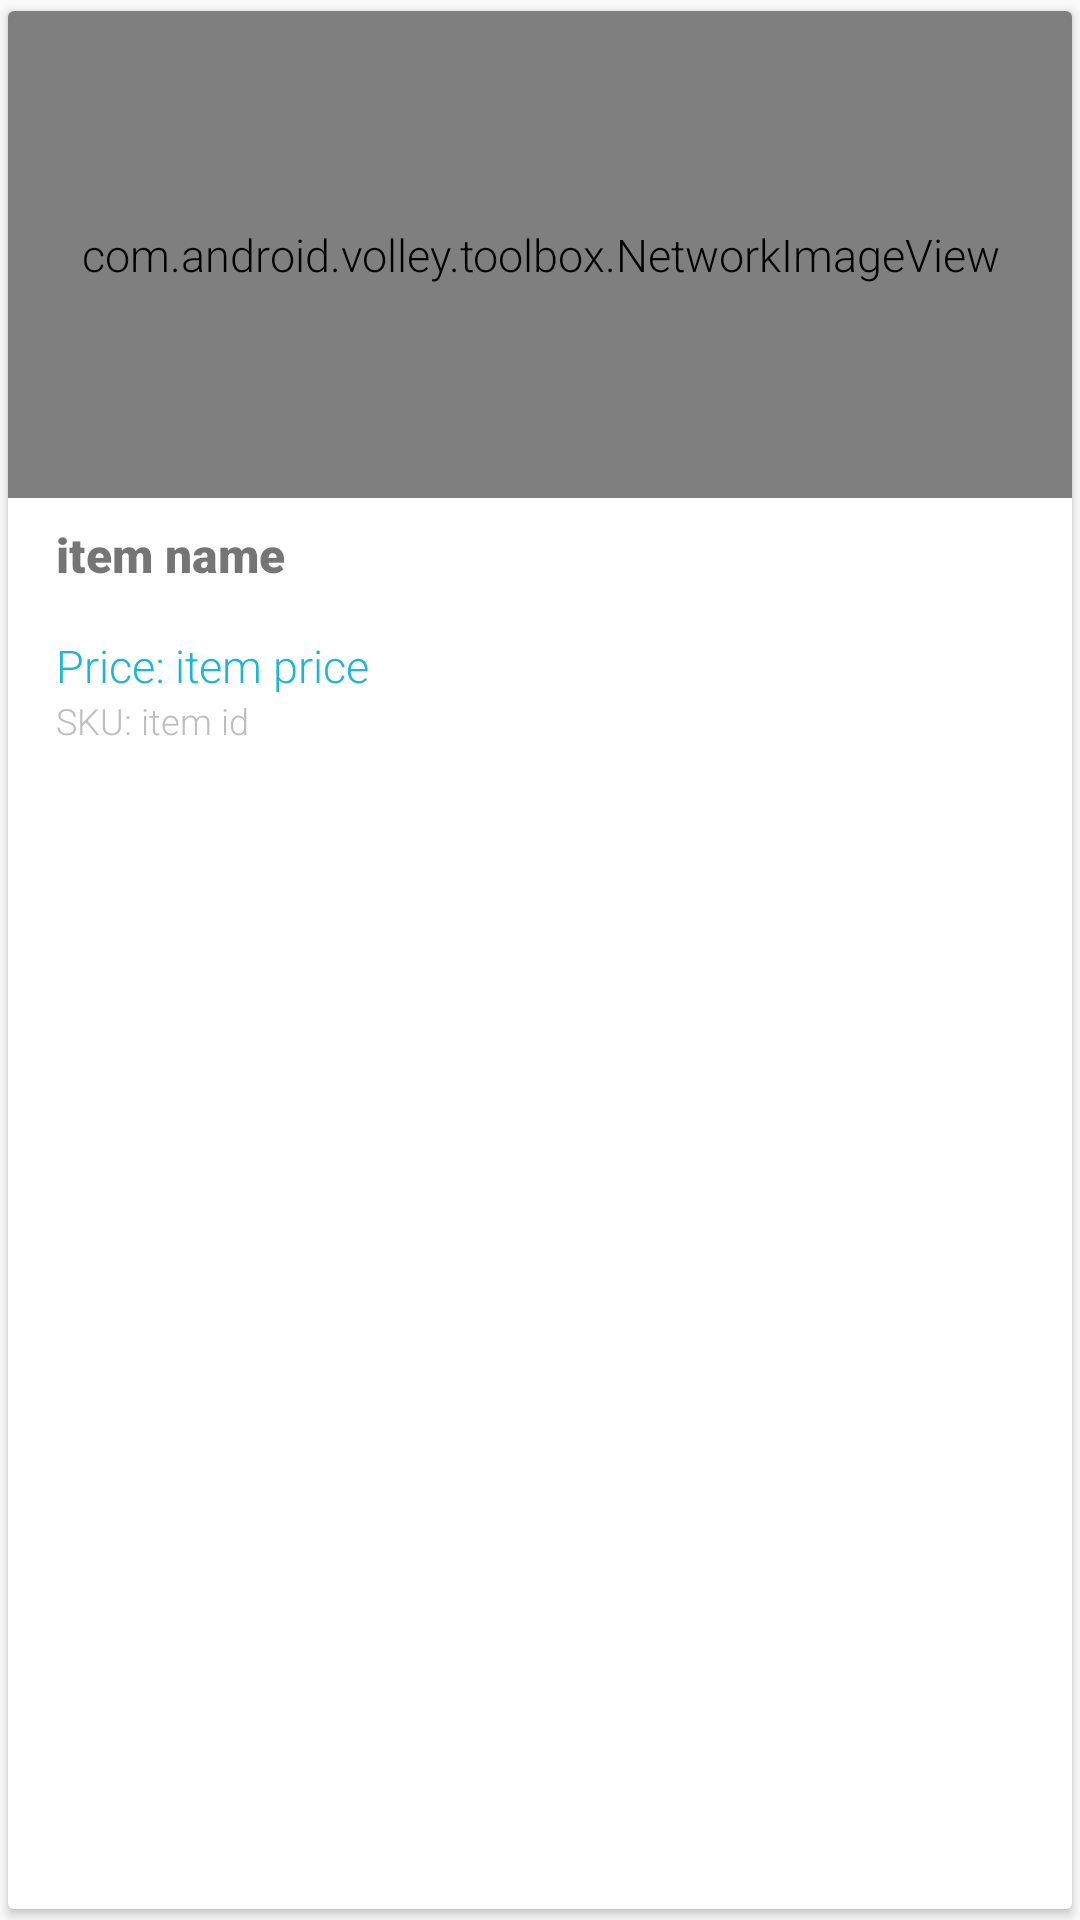

This screen was rendered from an Android layout file. Write that file and the resources it references.
<!-- AndroidManifest.xml: application theme AppTheme -->
<!-- res/layout/cardview_product_grid.xml -->
<?xml version="1.0" encoding="utf-8"?>
<android.support.v7.widget.CardView xmlns:android="http://schemas.android.com/apk/res/android"
                                    xmlns:app="http://schemas.android.com/apk/res-auto"
                                    app:cardUseCompatPadding="true"
                                    android:layout_width="match_parent"
                                    android:layout_height="wrap_content">
    <LinearLayout
            android:layout_width="match_parent"
            android:layout_height="260dp"
            android:orientation="vertical">
        <com.android.volley.toolbox.NetworkImageView
                android:id="@+id/item_grid_image"
                android:src="@drawable/item_image_sample"
                android:layout_width="match_parent"
                android:adjustViewBounds="true"
                android:scaleType="centerCrop"
                android:layout_height="0dp"
                android:layout_weight="5"/>
        <LinearLayout
                android:orientation="vertical"
                android:layout_width="match_parent"
                android:layout_weight="3"
                android:layout_marginLeft="@dimen/activity_horizontal_margin"
                android:layout_marginRight="@dimen/activity_horizontal_margin"
                android:layout_height="0dp">
            <TextView
                    android:id="@+id/item_grid_name"
                    android:text="item name"
                    android:layout_marginTop="8dp"
                    android:textSize="16sp"
                    android:fontFamily="sans-serif-black"
                    android:layout_width="wrap_content"
                    android:layout_height="wrap_content"/>
            <LinearLayout
                    android:layout_width="match_parent"
                    android:layout_height="wrap_content"
                    android:layout_marginTop="16dp"
                    android:orientation="horizontal">
                <TextView
                        android:text="Price: "
                        android:textColor="@color/colorPrimary"
                        android:layout_width="wrap_content"
                        android:layout_height="wrap_content"/>
                <TextView
                        android:id="@+id/item_grid_price"
                        android:textColor="@color/colorPrimary"
                        android:text="item price"
                        android:layout_width="wrap_content"
                        android:layout_height="wrap_content"/>
            </LinearLayout>
            <LinearLayout
                    android:layout_width="match_parent"
                    android:layout_height="wrap_content"
                    android:orientation="horizontal">
                <TextView
                        android:text="SKU: "
                        android:textSize="12sp"
                        android:textColor="#bebebe"
                        android:fontFamily="sans-serif-light"
                        android:layout_width="wrap_content"
                        android:layout_height="wrap_content"/>
                <TextView
                        android:id="@+id/item_grid_id"
                        android:text="item id"
                        android:textSize="12sp"
                        android:textColor="#bebebe"
                        android:fontFamily="sans-serif-light"
                        android:layout_width="wrap_content"
                        android:layout_height="wrap_content"/>
            </LinearLayout>
        </LinearLayout>
    </LinearLayout>

</android.support.v7.widget.CardView>
<!-- resources referenced by this layout -->
<resources>
  <color name="colorPrimary">#18b6d9</color>
  <dimen name="activity_horizontal_margin">16dp</dimen>
  <!-- drawable item_image_sample: jpg bitmap (drawable-xxxhdpi, 42963 bytes) -->
  <style name="AppTheme" parent="Theme.AppCompat.Light.DarkActionBar">
          
          <item name="android:windowContentTransitions">true</item>
          <item name="colorPrimary">@color/colorPrimary</item>
          <item name="colorPrimaryDark">@color/colorPrimaryDark</item>
          <item name="colorAccent">@color/colorAccent</item>
          <item name="android:textSize">15dp</item>
          <item name="android:textViewStyle">@style/RobotoTextViewStyle</item>
      </style>
  <color name="colorPrimaryDark">#128EA8</color>
  <color name="colorAccent">#00BCD4</color>
  <style name="RobotoTextViewStyle" parent="android:Widget.TextView">
          <item name="android:fontFamily">sans-serif-light</item>
      </style>222
</resources>
